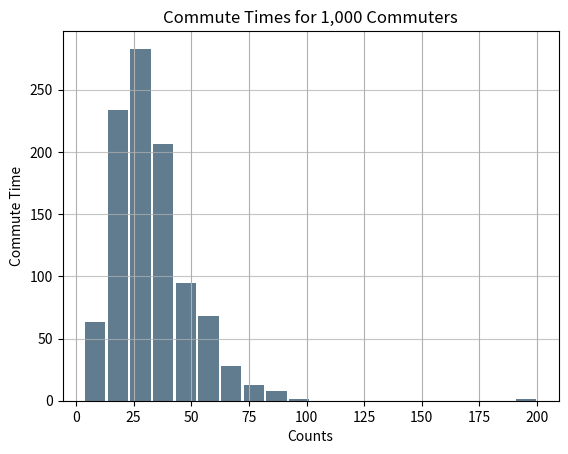

Source code (Python):
import pandas as pd
import matplotlib.pyplot as plt
import numpy as np
import random

# Generate data on commute times.
size, scale = 1000, 10
commutes = pd.Series(np.random.gamma(scale, size=size) ** 1.5)

commutes.plot.hist(grid=True, bins=20, rwidth=0.9,
                   color='#607c8e')
plt.title('Commute Times for 1,000 Commuters')
plt.xlabel('Counts')
plt.ylabel('Commute Time')
plt.grid(axis='y', alpha=0.75)